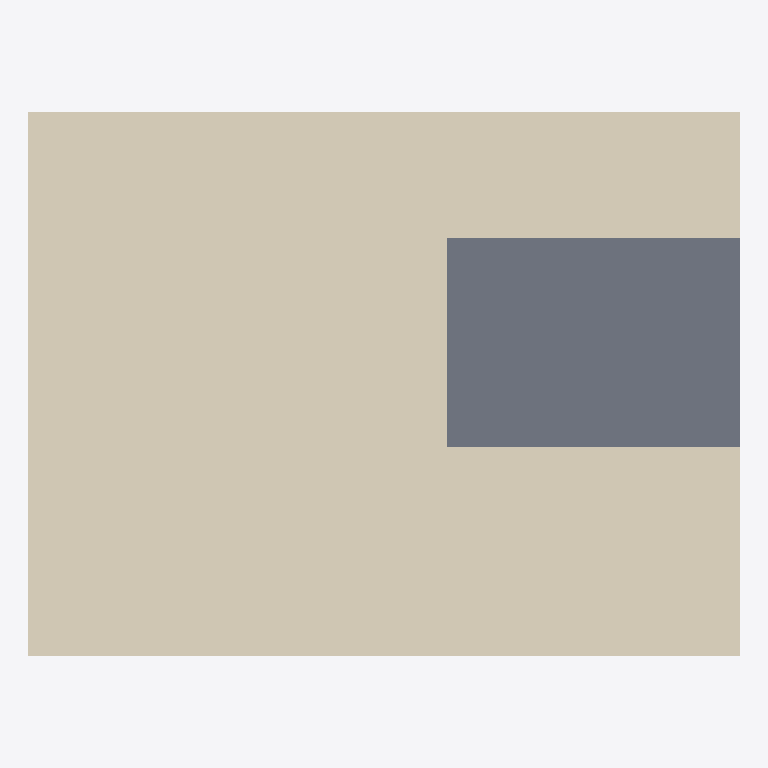
Plan cut of the same IFC building model at storey 'EG' (level 0.00 m, cut at 1.40 m), seen from above with north up, elements coloured by IFC class: 3 coverings (cream), 1 slab (grey). No cut surface shows.
Extent 8.5 m × 6.5 m × 0.5 m (x, y, z). Storeys (1): EG at 0.00 m. Elements (4): 3 IfcCovering, 1 IfcSlab.

HEADER;
FILE_DESCRIPTION(('ViewDefinition [NotAssigned]'),'2;1');
FILE_NAME('b14_A_bodenplatte_nass.ifc','2026-01-01T00:00:00',('Entwurfsgenerator (Beispiel)'),('Arbeit Holzrahmenbau'),'IfcOpenShell 0.8.5-1c5b825','IfcOpenShell 0.8.5-1c5b825','keine');
FILE_SCHEMA(('IFC4X3'));
ENDSEC;
DATA;
#1=IFCPROJECT('0WP7i4EUbLbgWjq1FwdBFz',$,'Beispielhaus Holzrahmenbau',$,$,$,$,(#13),#8);
#18=IFCSITE('1letAI0WfO98vDkUb5DY$A',$,'Grundstück',$,$,#17,$,$,$,$,$,$,$,$);
#22=IFCBUILDING('2g55liKCPPswnrxJmBgiah',$,'Einfamilienhaus (fiktiv)',$,$,#21,$,$,$,$,$,$);
#28=IFCBUILDINGSTOREY('2ho2WZ0A5TGgNK7iGgZQdq',$,'EG',$,$,#27,$,$,$,0.0);
#77=IFCCOVERING('1MtcGr$L1J$QDKWbLv$Pii',$,'Fußbodenaufbau Wohnen',$,$,#67,#76,$,.FLOORING.);
#204=IFCCOVERING('0jOqLP8CnI_edAx8WA$_1B',$,'Fußbodenaufbau Flur',$,$,#194,#203,$,.FLOORING.);
#42=IFCSLAB('0vufo48CjK696pjkpy83S8',$,'Stahlbeton-Bodenplatte 250 mm',$,$,#32,#41,$,.BASESLAB.);
#136=IFCCOVERING('2PMI2FfKDKkeuwnTVbPZT0',$,'Fußbodenaufbau Kueche',$,$,#126,#135,$,.FLOORING.);
ENDSEC;
